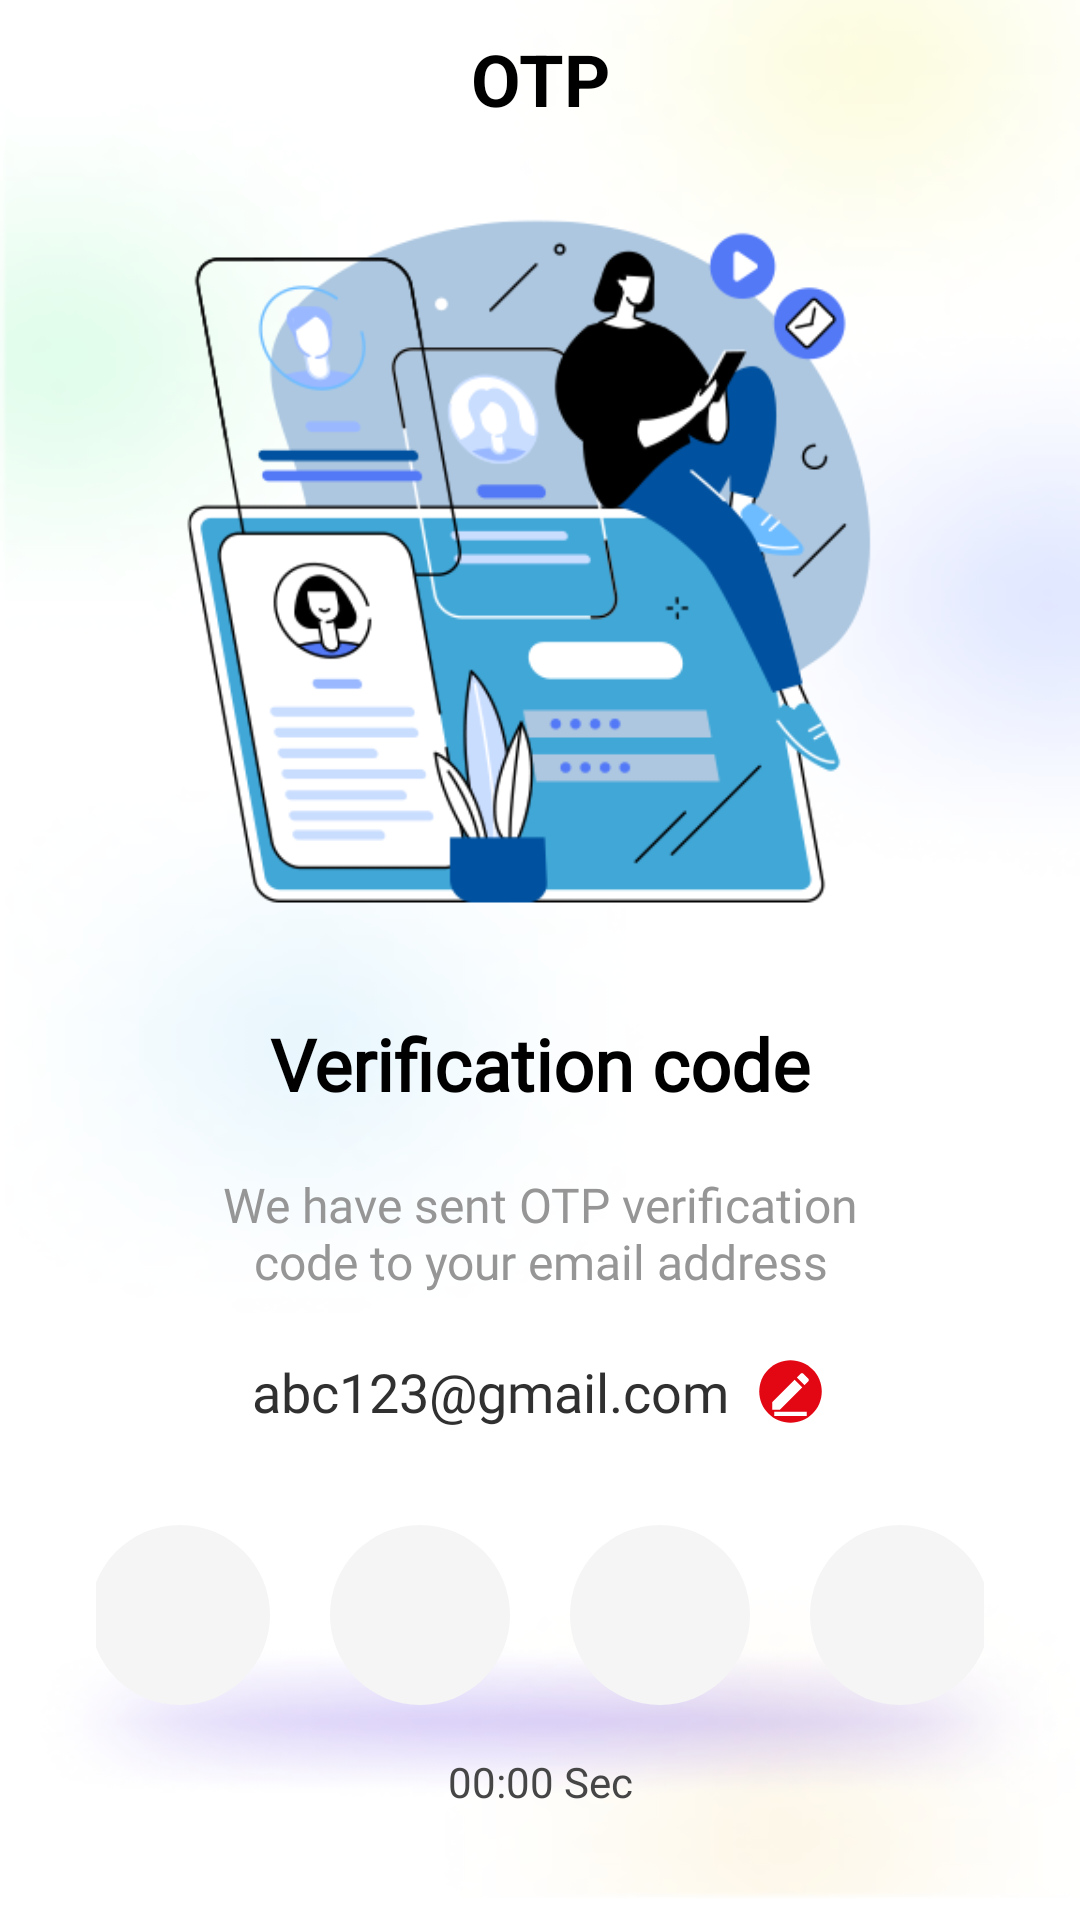

Android layout source for this screen:
<!-- AndroidManifest.xml: application theme Theme._48K141_03_DuAn_QuanLyHocTap -->
<!-- res/layout/fragment_otp_verification.xml -->
<?xml version="1.0" encoding="utf-8"?>
<androidx.constraintlayout.widget.ConstraintLayout xmlns:android="http://schemas.android.com/apk/res/android"
    xmlns:app="http://schemas.android.com/apk/res-auto"
    xmlns:tools="http://schemas.android.com/tools"
    android:layout_width="match_parent"
    android:layout_height="match_parent"
    android:background="@drawable/bg">

    <androidx.constraintlayout.widget.ConstraintLayout
        android:layout_width="match_parent"
        android:layout_height="wrap_content"
        android:paddingBottom="24dp"
        app:layout_constraintTop_toTopOf="parent"
        app:layout_constraintBottom_toBottomOf="parent"
        app:layout_constraintStart_toStartOf="parent"
        app:layout_constraintEnd_toEndOf="parent">

        <ImageView
            android:id="@+id/back_button"
            android:layout_width="28dp"
            android:layout_height="28dp"
            android:layout_marginStart="16dp"
            android:layout_marginTop="10dp"
            android:src="@drawable/ic_back"
            app:layout_constraintStart_toStartOf="parent"
            app:layout_constraintTop_toTopOf="parent"
            app:tint="@color/black" />

        <TextView
            android:id="@+id/otp_title"
            android:layout_width="wrap_content"
            android:layout_height="wrap_content"
            android:layout_marginTop="10dp"
            android:text="OTP"
            android:textColor="@color/black"
            android:textSize="24sp"
            android:textStyle="bold"
            app:layout_constraintTop_toTopOf="parent"
            app:layout_constraintStart_toStartOf="parent"
            app:layout_constraintEnd_toEndOf="parent" />

        <ImageView
            android:id="@+id/illustration"
            android:layout_width="0dp"
            android:layout_height="250dp"
            android:layout_marginTop="16dp"
            android:scaleType="fitCenter"
            android:src="@drawable/forgetpass"
            app:layout_constraintEnd_toEndOf="parent"
            app:layout_constraintStart_toStartOf="parent"
            app:layout_constraintTop_toBottomOf="@+id/otp_title" />

        <TextView
            android:id="@+id/verification_title"
            android:layout_width="wrap_content"
            android:layout_height="wrap_content"
            android:layout_marginTop="30dp"
            android:fontFamily="@font/inter_medium"
            android:text="Verification code"
            android:textColor="@color/black"
            android:textSize="24sp"
            android:textStyle="bold"
            app:layout_constraintEnd_toEndOf="parent"
            app:layout_constraintStart_toStartOf="parent"
            app:layout_constraintTop_toBottomOf="@+id/illustration" />

        <TextView
            android:id="@+id/verification_subtitle"
            android:layout_width="0dp"
            android:layout_height="wrap_content"
            android:layout_marginStart="70dp"
            android:layout_marginTop="20dp"
            android:layout_marginEnd="70dp"
            android:fontFamily="@font/inter_medium"
            android:gravity="center"
            android:text="We have sent OTP verification code to your email address"
            android:textColor="#969696"
            android:textSize="16sp"
            app:layout_constraintEnd_toEndOf="parent"
            app:layout_constraintStart_toStartOf="parent"
            app:layout_constraintTop_toBottomOf="@+id/verification_title" />

        <LinearLayout
            android:id="@+id/email_container"
            android:layout_width="wrap_content"
            android:layout_height="wrap_content"
            android:layout_marginTop="20dp"
            android:gravity="center_vertical"
            android:orientation="horizontal"
            app:layout_constraintEnd_toEndOf="parent"
            app:layout_constraintStart_toStartOf="parent"
            app:layout_constraintTop_toBottomOf="@+id/verification_subtitle">

            <TextView
                android:id="@+id/email_text"
                android:layout_width="wrap_content"
                android:layout_height="wrap_content"
                android:fontFamily="@font/inter_medium"
                android:text="abc123@gmail.com"
                android:textColor="#303030"
                android:textSize="18sp" />

            <View
                android:layout_width="25dp"
                android:layout_height="25dp"
                android:layout_marginStart="8dp"
                android:background="@drawable/ic_edit_circle" />
        </LinearLayout>

        <LinearLayout
            android:id="@+id/otp_boxes_container"
            android:layout_width="match_parent"
            android:layout_height="wrap_content"
            android:layout_marginStart="32dp"
            android:layout_marginTop="32dp"
            android:layout_marginEnd="32dp"
            android:gravity="center"
            android:orientation="horizontal"
            app:layout_constraintEnd_toEndOf="parent"
            app:layout_constraintStart_toStartOf="parent"
            app:layout_constraintTop_toBottomOf="@+id/email_container">

            <EditText
                android:id="@+id/otp_box_1"
                android:layout_width="60dp"
                android:layout_height="60dp"
                android:layout_marginEnd="20dp"
                android:background="@drawable/otp_box_background"
                android:gravity="center"
                android:inputType="number"
                android:maxLength="1"
                android:textColor="@color/black"
                android:textSize="18sp"
                android:textStyle="bold" />

            <EditText
                android:id="@+id/otp_box_2"
                android:layout_width="60dp"
                android:layout_height="60dp"
                android:layout_marginEnd="20dp"
                android:background="@drawable/otp_box_background"
                android:gravity="center"
                android:inputType="number"
                android:maxLength="1"
                android:textColor="@color/black"
                android:textSize="18sp"
                android:textStyle="bold" />

            <EditText
                android:id="@+id/otp_box_3"
                android:layout_width="60dp"
                android:layout_height="60dp"
                android:layout_marginEnd="20dp"
                android:background="@drawable/otp_box_background"
                android:gravity="center"
                android:inputType="number"
                android:maxLength="1"
                android:textColor="@color/black"
                android:textSize="18sp"
                android:textStyle="bold" />

            <EditText
                android:id="@+id/otp_box_4"
                android:layout_width="60dp"
                android:layout_height="60dp"
                android:background="@drawable/otp_box_background"
                android:gravity="center"
                android:inputType="number"
                android:maxLength="1"
                android:textColor="@color/black"
                android:textSize="18sp"
                android:textStyle="bold" />
        </LinearLayout>

        <TextView
            android:id="@+id/timer_text"
            android:layout_width="wrap_content"
            android:layout_height="wrap_content"
            android:layout_marginTop="16dp"
            android:fontFamily="@font/outfit_medium"
            android:text="00:00 Sec"
            android:textColor="#464646"
            android:textSize="14sp"
            app:layout_constraintEnd_toEndOf="parent"
            app:layout_constraintStart_toStartOf="parent"
            app:layout_constraintTop_toBottomOf="@+id/otp_boxes_container" />

        <TextView
            android:id="@+id/verify_button"
            android:layout_width="0dp"
            android:layout_height="50dp"
            android:layout_marginStart="32dp"
            android:layout_marginTop="24dp"
            android:layout_marginEnd="32dp"
            android:background="@drawable/button_background"
            android:gravity="center"
            android:text="Verify"
            android:textColor="@color/white"
            android:textSize="16sp"
            android:textStyle="bold"
            app:layout_constraintEnd_toEndOf="parent"
            app:layout_constraintStart_toStartOf="parent"
            app:layout_constraintTop_toBottomOf="@+id/timer_text" />

        <TextView
            android:id="@+id/verify_button_resend"
            android:layout_width="0dp"
            android:layout_height="50dp"
            android:layout_marginStart="32dp"
            android:layout_marginTop="24dp"
            android:layout_marginEnd="32dp"
            android:background="@drawable/button_gray_background"
            android:gravity="center"
            android:text="Resend"
            android:textColor="@color/black"
            android:textSize="16sp"
            android:textStyle="bold"
            app:layout_constraintEnd_toEndOf="parent"
            app:layout_constraintStart_toStartOf="parent"
            app:layout_constraintTop_toBottomOf="@+id/verify_button" />
    </androidx.constraintlayout.widget.ConstraintLayout>

</androidx.constraintlayout.widget.ConstraintLayout>
<!-- resources referenced by this layout -->
<resources>
  <color name="black">#000000</color>
  <color name="white">#FFFFFF</color>
  <!-- drawable bg: png bitmap (drawable, 32470 bytes) -->
  <!-- drawable button_background (drawable) -->
  <?xml version="1.0" encoding="utf-8"?>
  <shape xmlns:android="http://schemas.android.com/apk/res/android">
      <solid android:color="@color/blue" />
      <corners android:radius="25dp" />
  </shape>
  <!-- drawable button_gray_background (drawable) -->
  <?xml version="1.0" encoding="utf-8"?>
  <shape xmlns:android="http://schemas.android.com/apk/res/android">
      <solid android:color="#F5F5F5"/>
      <corners android:radius="25dp" />
      <stroke android:width="1dp" android:color="@color/gray"/>
  </shape>
  <!-- drawable forgetpass: png bitmap (drawable, 43195 bytes) -->
  <!-- drawable ic_edit_circle (drawable) -->
  <vector xmlns:android="http://schemas.android.com/apk/res/android"
      android:width="48dp"
      android:height="48dp"
      android:viewportWidth="24"
      android:viewportHeight="24">
  
      
      <path
          android:fillColor="#E30613"
          android:pathData="M12,2C6.48,2 2,6.48 2,12s4.48,10 10,10 10,-4.48 10,-10S17.52,2 12,2z" />
  
      <group
          android:scaleX="0.65"
          android:scaleY="0.65"
          android:translateX="4.2"
          android:translateY="4.2">
  
          
          <path
              android:fillColor="#FFFFFF"
              android:pathData="M3,17.25V21h3.75L17.81,9.94l-3.75-3.75L3,17.25z" />
          <path
              android:fillColor="#FFFFFF"
              android:pathData="M20.71,7.04c0.39,-0.39 0.39,-1.02 0,-1.41l-2.34,-2.34a.9959.9959 0 0,0 -1.41,0l-1.83,1.83 3.75,3.75 1.83,-1.83z" />
  
          
          <path
              android:fillColor="#FFFFFF"
              android:pathData="M4,22h16v2H4z" />
      </group>
  </vector>
  <!-- drawable otp_box_background (drawable) -->
  <?xml version="1.0" encoding="utf-8"?>
  <shape xmlns:android="http://schemas.android.com/apk/res/android"
      android:shape="oval">
      <solid android:color="@color/light_gray_bg" />
  </shape>
  <color name="blue">#3AAFED</color>
  <color name="gray">#757575</color>
  <color name="light_gray_bg">#F5F5F5</color>
</resources>
